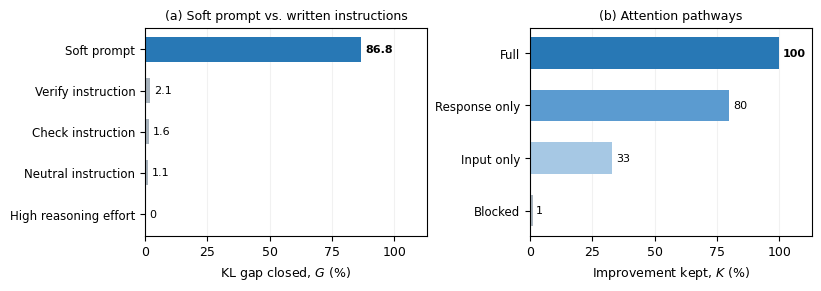

This figure's Python source: (Note: this script raises an exception after producing the figure.)
"""Instruction and attention-pathway analyses of the GPT-OSS math prompt (Appendix G).

Reported point estimates. The denominators and trace sets differ between panels.
"""
from pathlib import Path
import matplotlib
matplotlib.use('Agg')
import matplotlib.pyplot as plt
plt.rcParams.update({'font.family': 'DejaVu Sans', 'font.size': 9, 'pdf.fonttype': 42})
fig, axes = plt.subplots(1, 2, figsize=(8.1, 2.8), layout='constrained')
series = [
    (['Soft prompt', 'Verify instruction', 'Check instruction', 'Neutral instruction', 'High reasoning effort'],
     [86.8, 2.1, 1.6, 1.1, 0.0], '(a) Soft prompt vs. written instructions', 'KL gap closed, $G$ (%)',
     ['#2878b5'] + ['#a8b3bd'] * 4),
    (['Full', 'Response only', 'Input only', 'Blocked'],
     [100, 80, 33, 1], '(b) Attention pathways', 'Improvement kept, $K$ (%)',
     ['#2878b5', '#5b9bd0', '#a6c8e4', '#a8b3bd'])]
for ax, (names, values, title, xlabel, cols) in zip(axes, series):
    ax.barh(range(len(names)), values, height=.6, color=cols, zorder=2)
    ax.set_yticks(range(len(names)), names, fontsize=8.5)
    ax.invert_yaxis()
    ax.set_xlim(0, 113)
    ax.set_xticks([0,25,50,75,100])
    ax.set_xlabel(xlabel)
    ax.set_title(title, fontsize=9)
    ax.grid(axis='x', alpha=.17, zorder=0)
    for i, value in enumerate(values):
        ax.text(value+1.5, i, f'{value:g}', va='center', fontsize=8, fontweight='bold' if i == 0 else 'normal')
out = Path(__file__).resolve().parents[1] / 'figures'
out.mkdir(parents=True, exist_ok=True)
fig.savefig(out / 'sp_mechanism.pdf')
fig.savefig(out / 'sp_mechanism.png', dpi=180)
